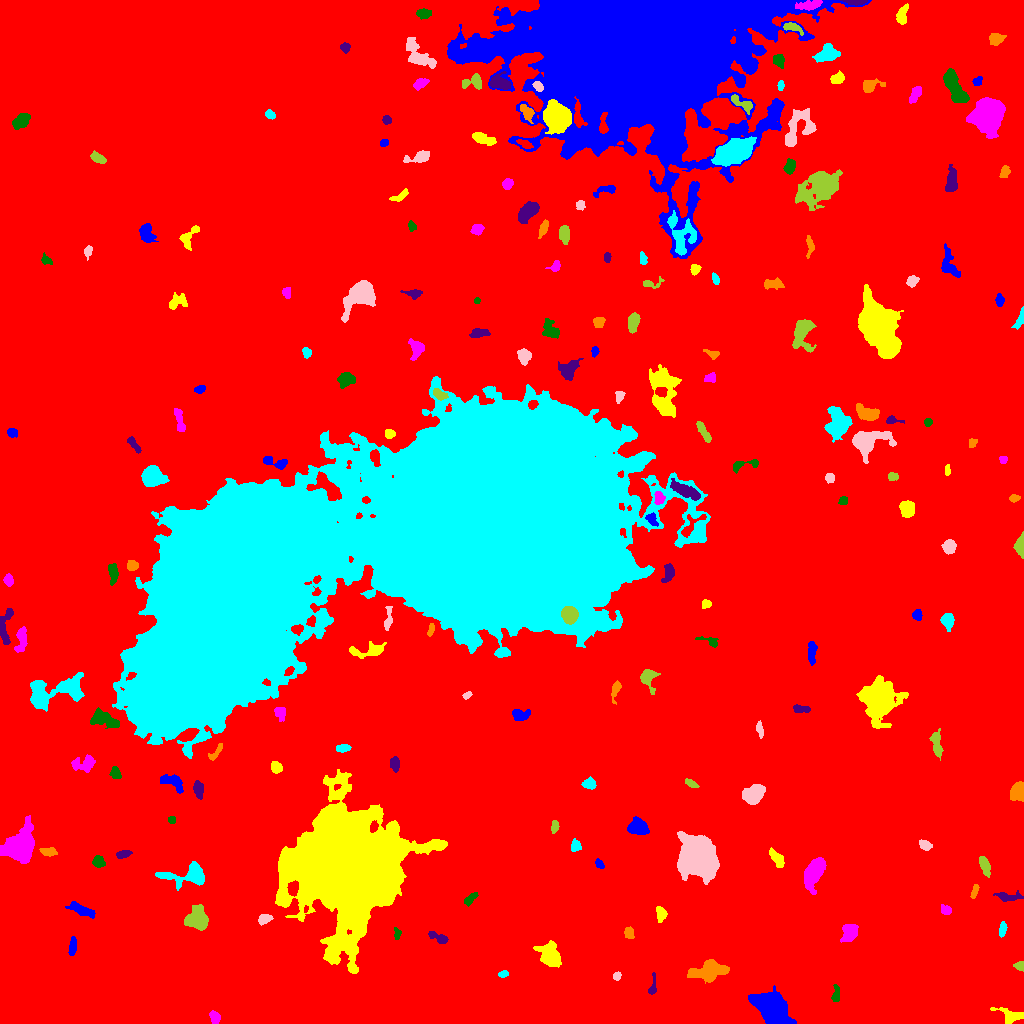

The data file committed next to this chart (first rows):
ID, X, Y, A, B, theta, total_flux, mu_max, mu_median, mu_mean, R_fwhm, R_e, R10, R90, x_start, x_end, y_start, y_end, area, greylevel
0, 526, 507.8, 303.1, 297, -0.9195, 2357393, 67.0, 2.0, 2.782, 11.42, 238, 86.42, 391.5, 0, 1023, 0, 1023, 847509, 2.782
1, 772.9, 12.14, 9.337, 5.543, -0.7236, 11195, 36.0, 8.0, 11.14, 8.215, 8.368, 3.192, 14.21, 748, 796, 0, 38, 1005, 18.14
2, 1012, 7.519, 6.992, 3.2, -0.1778, 403.0, 6.0, 1.0, 1.606, 4.583, 4.184, 1.596, 7.001, 990, 1023, 0, 16, 251, 9.606
3, 214.5, 6.517, 2.924, 2.12, -0.9194, 151.0, 3.0, 1.0, 1.238, 3.827, 3.141, 1.262, 4.951, 209, 220, 0, 13, 122, 9.238
4, 835.9, 28.95, 4.672, 1.905, 1.51, 235.0, 4.0, 2.0, 2.043, 5.109, 3.478, 1.262, 5.323, 831, 839, 22, 39, 115, 9.043
5, 652.6, 36.7, 5.885, 1.766, 1.407, 287.0, 5.0, 2.0, 2.657, 4.029, 3.385, 1.262, 5.232, 648, 656, 29, 51, 108, 9.657
6, 708.5, 52.51, 9.235, 3.933, 0.195, 3560, 15.0, 6.0, 6.357, 8.406, 7.225, 2.821, 11.2, 687, 729, 40, 64, 560, 13.36
7, 503.4, 49.35, 2.227, 1.347, 0.1306, 117.0, 5.0, 1.5, 1.773, 2.706, 2.185, 0.7979, 3.478, 498, 508, 46, 53, 66, 9.773
8, 616.9, 47.23, 1.986, 1.489, 1.326, 132.0, 6.0, 2.0, 2.031, 2.706, 2.111, 0.7979, 3.478, 613, 621, 43, 52, 65, 12.03
9, 1020, 57.54, 2.151, 2.042, -0.7272, 177.0, 5.0, 2.0, 2.107, 3.241, 2.585, 0.9772, 4.068, 1013, 1023, 52, 62, 84, 10.11
10, 776.9, 70.57, 5.055, 3.462, 0.2798, 3731, 31.0, 9.0, 10.31, 5.352, 5.232, 2.034, 8.593, 767, 791, 61, 80, 362, 17.31
11, 72.37, 76.53, 4.676, 1.54, 1.431, 263.0, 5.0, 2.0, 1.992, 4.146, 3.523, 1.262, 5.202, 68, 76, 68, 87, 132, 9.992
12, 550.3, 67.29, 6.374, 4.681, -1.022, 1699, 11.0, 3.0, 3.767, 5.971, 5.944, 2.326, 10.06, 533, 561, 56, 83, 451, 10.77
13, 849.4, 91.02, 4.566, 3.502, 1.143, 858.0, 6.0, 3.0, 3.287, 7.313, 4.983, 2.111, 7.674, 840, 858, 81, 99, 261, 11.29
14, 396.8, 90.09, 2.845, 1.558, -1.527, 150.0, 4.0, 2.0, 2.027, 3.909, 2.523, 0.9772, 3.785, 394, 401, 84, 96, 74, 10.03
15, 438.9, 85.5, 5.746, 2.05, -0.4889, 382.0, 6.0, 2.0, 2.497, 4.754, 3.785, 1.382, 5.863, 428, 448, 80, 92, 153, 11.5
16, 628.8, 90.78, 3.051, 2.208, -1.368, 276.0, 4.0, 3.0, 2.579, 5.171, 3.338, 1.382, 5.078, 624, 634, 85, 97, 107, 9.579
17, 1002, 93.9, 3.632, 1.507, 1.429, 260.0, 5.0, 3.0, 2.524, 4.184, 3.09, 1.262, 4.549, 999, 1007, 86, 102, 103, 10.52
18, 263.8, 104.3, 3.159, 2.132, 0.4206, 274.0, 6.0, 2.0, 2.192, 3.989, 3.29, 1.262, 5.078, 258, 273, 98, 109, 125, 11.19
19, 197, 104, 5.193, 4.984, -0.1718, 3270, 19.0, 6.0, 7.415, 6.604, 6.129, 2.459, 9.95, 184, 208, 93, 119, 441, 14.41
20, 831.4, 110.1, 2.564, 1.691, -1.545, 120.0, 4.0, 1.0, 1.463, 3.432, 2.585, 0.9772, 4.107, 827, 835, 104, 115, 82, 9.463
21, 81.18, 113.6, 7.326, 2.22, -0.4223, 716.0, 6.0, 3.0, 2.899, 6.652, 4.983, 1.954, 7.59, 65, 95, 105, 122, 247, 9.899
22, 660.2, 110.6, 3.696, 2.364, -1.313, 379.0, 6.0, 3.0, 2.727, 4.82, 3.523, 1.382, 5.557, 656, 667, 101, 117, 139, 9.727
23, 945.9, 113.3, 2.7, 2.269, -0.5813, 264.0, 5.0, 2.0, 2.694, 3.742, 3.09, 1.262, 4.918, 941, 951, 109, 119, 98, 9.694
24, 470.4, 124.8, 3.909, 1.789, 0.7235, 316.0, 7.0, 2.0, 2.724, 3.241, 3.241, 1.128, 5.232, 464, 478, 117, 131, 116, 9.724
25, 1007, 126.7, 6.807, 2.021, -0.03197, 443.0, 7.0, 2.0, 2.395, 3.432, 3.949, 1.382, 6.433, 993, 1023, 122, 133, 185, 9.395
26, 974.4, 132.0, 3.779, 1.251, 1.267, 131.0, 5.0, 1.0, 1.506, 2.257, 2.646, 0.9772, 4.146, 970, 979, 125, 139, 87, 9.506
27, 189.1, 148, 12.47, 5.219, 0.04271, 2898, 14.0, 4.0, 5.288, 6.979, 6.887, 2.585, 11.58, 155, 204, 133, 162, 548, 11.29
28, 698, 164.4, 8.053, 7.179, -1.053, 50009, 163.0, 16.0, 31.31, 7.653, 8.612, 3.241, 16.31, 677, 719, 139, 192, 1597, 37.31
29, 984.4, 158.2, 4.841, 2.088, -1.217, 706.0, 9.0, 4.0, 3.989, 4.583, 4.029, 1.596, 6.383, 979, 990, 146, 167, 177, 10.99
30, 518.4, 168.7, 8.384, 2.251, -1.404, 859.0, 8.0, 3.0, 3.147, 5.754, 4.918, 1.871, 7.858, 513, 525, 152, 184, 273, 11.15
31, 599.5, 159.3, 2.652, 1.526, -0.8329, 135.0, 4.0, 2.0, 1.8, 3.868, 2.585, 0.9772, 3.949, 595, 604, 155, 165, 75, 9.8
32, 777, 165.1, 5.411, 2.243, -0.9096, 517.0, 6.0, 3.0, 2.795, 5.557, 4.029, 1.596, 6.457, 769, 784, 156, 176, 185, 10.79
33, 814, 151, 8.481, 3.946, 1.155, 2589, 13.0, 5.0, 5.047, 6.956, 6.979, 2.646, 10.88, 804, 826, 129, 166, 513, 12.05
34, 98.47, 161.4, 2.933, 2.65, -0.8257, 529.0, 8.0, 4.0, 4.008, 4.853, 3.568, 1.382, 5.47, 92, 105, 156, 168, 132, 11.01
35, 123.3, 169.3, 3.51, 1.84, 0.2272, 336.0, 6.0, 3.0, 3.055, 4.514, 3.29, 1.262, 5.078, 116, 132, 165, 173, 110, 10.05
36, 48.01, 171.8, 3.826, 2.003, -0.1074, 481.0, 7.0, 4.0, 3.729, 4.82, 3.613, 1.382, 5.47, 39, 57, 167, 176, 129, 11.73
37, 575, 177.7, 2.818, 2.264, -1.5, 186.0, 4.0, 2.0, 1.676, 4.26, 3.038, 1.128, 4.951, 571, 581, 172, 185, 111, 11.68
38, 925, 178.5, 2.901, 1.948, -0.4249, 321.0, 6.0, 2.0, 2.767, 4.26, 2.985, 1.262, 4.787, 919, 932, 173, 184, 116, 10.77
39, 554.7, 197.1, 2.922, 1.524, -1.561, 158.0, 4.0, 2.0, 1.756, 3.989, 2.706, 0.9772, 4.184, 551, 559, 190, 203, 90, 9.756
40, 81.8, 200.3, 5.61, 2.269, -0.7869, 399.0, 7.0, 2.0, 2.714, 3.785, 3.432, 1.262, 5.781, 70, 89, 193, 213, 147, 10.71
41, 637.9, 196.2, 4.398, 3.372, -0.1975, 1996, 17.0, 5.0, 6.743, 5.89, 4.853, 1.954, 7.878, 627, 649, 189, 207, 296, 13.74
42, 342.6, 159.7, 21.38, 21.12, 1.132, 400357, 236.0, 12.0, 29.96, 15.11, 22.85, 7.736, 44.23, 275, 447, 50, 254, 13363, 36.96
43, 20.53, 176.6, 7.219, 5.783, 1.026, 13695, 61.0, 8.5, 14.76, 7.024, 7.291, 2.821, 12.95, 0, 34, 160, 208, 928, 20.76
44, 172.2, 203.5, 1.855, 1.825, -6.420961816675079e-11, 126.0, 4.0, 2.0, 2.211, 3.568, 2.394, 0.9772, 3.613, 168, 175, 200, 207, 57, 10.21
45, 198.4, 234.4, 3.996, 2.275, -1.445, 705.0, 10.0, 4.0, 4.434, 4.583, 3.785, 1.493, 6.05, 193, 203, 224, 243, 159, 12.43
46, 1019, 231.6, 4.184, 3.272, 1.446, 3265, 32.0, 12.0, 13.44, 5.293, 4.478, 1.784, 7.181, 1010, 1023, 222, 242, 243, 19.44
47, 589.3, 240, 2.951, 2.372, -0.09477, 384.0, 8.0, 3.0, 2.887, 3.989, 3.29, 1.262, 5.202, 581, 596, 234, 247, 133, 10.89
48, 753.4, 228.8, 4.617, 3.723, 0.7503, 1870, 14.0, 4.0, 5.109, 6.408, 5.232, 2.111, 8.368, 742, 765, 219, 239, 366, 13.11
49, 691.1, 239.8, 3.706, 1.621, -0.4832, 330.0, 6.0, 3.0, 3.626, 4.853, 3.192, 1.262, 4.82, 685, 699, 236, 245, 91, 9.626
50, 947.9, 234.4, 5.181, 2.289, -0.3762, 524.0, 7.0, 3.0, 3.215, 4.652, 3.909, 1.493, 6.257, 934, 955, 228, 240, 163, 10.21
51, 172.7, 241.3, 6.548, 3.094, -0.4764, 879.0, 7.0, 3.0, 3.461, 6.155, 5.109, 1.954, 7.797, 160, 183, 230, 249, 254, 10.46
52, 276, 256, 2.896, 2.534, -0.7093, 526.0, 8.0, 4.0, 4.242, 4.82, 3.478, 1.382, 5.352, 271, 282, 250, 262, 124, 11.24
53, 84.77, 260.3, 6.206, 3.607, 0.2214, 612.0, 6.0, 2.0, 2.292, 5.262, 4.886, 1.871, 8.038, 71, 95, 251, 269, 267, 9.292
54, 115.1, 250.5, 3.01, 2.453, -1.191, 451.0, 7.0, 3.0, 3.888, 4.146, 3.432, 1.382, 5.382, 109, 121, 245, 257, 116, 9.888
55, 394.8, 259.2, 3.477, 1.999, -1.533, 436.0, 7.0, 3.0, 3.354, 4.478, 3.385, 1.382, 5.262, 390, 399, 251, 267, 130, 11.35
56, 215.2, 270.6, 5.85, 1.832, 0.8452, 189.0, 3.0, 2.0, 1.643, 4.787, 3.568, 1.382, 5.171, 208, 222, 263, 280, 115, 9.643
57, 342.6, 275.2, 3.682, 1.851, 0.1118, 316.0, 5.0, 3.0, 2.926, 4.72, 3.432, 1.382, 5.171, 336, 351, 271, 279, 108, 9.926
58, 759.8, 293.7, 4.217, 1.491, -1.413, 229.0, 4.0, 2.0, 2.337, 4.72, 3.09, 1.262, 4.82, 756, 763, 285, 303, 98, 9.337
59, 936.5, 280.2, 6.665, 2.163, -1.382, 439.0, 6.0, 1.0, 1.951, 4.72, 3.909, 1.493, 6.699, 929, 943, 263, 295, 225, 9.951
... 156 more rows
